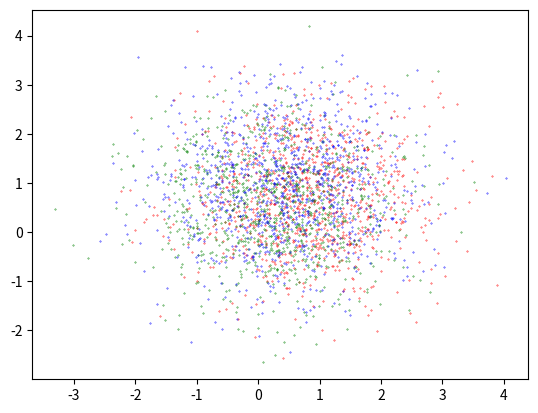

Recreate this plot in Python. (Note: this script raises an exception after producing the figure.)
import numpy as np

import matplotlib.pyplot as plt

x = []
y = []

from random import random
N = 3
paramx = []
paramy = []
for _ in range(N):
    paramx.append(random())
for _ in range(N):
    paramy.append(random())
Num_sample = 1024
for index in range(N):
    x.append(np.random.normal(paramx[index],1,Num_sample))
    y.append(np.random.normal(paramy[index],1,Num_sample))
# x = np.concatenate(x,axis=-1)
# y = np.concatenate(y,axis=-1)
# plt.scatter(x,y,s = 0.1)
colorlist = ['r','g','b']
for index in range(N):
    plt.scatter(x[index],y[index],s=0.1,c=colorlist[index])
plt.savefig("./distribution/data.png")
# x.append(np.random.normal(0,1,10))
# y.append